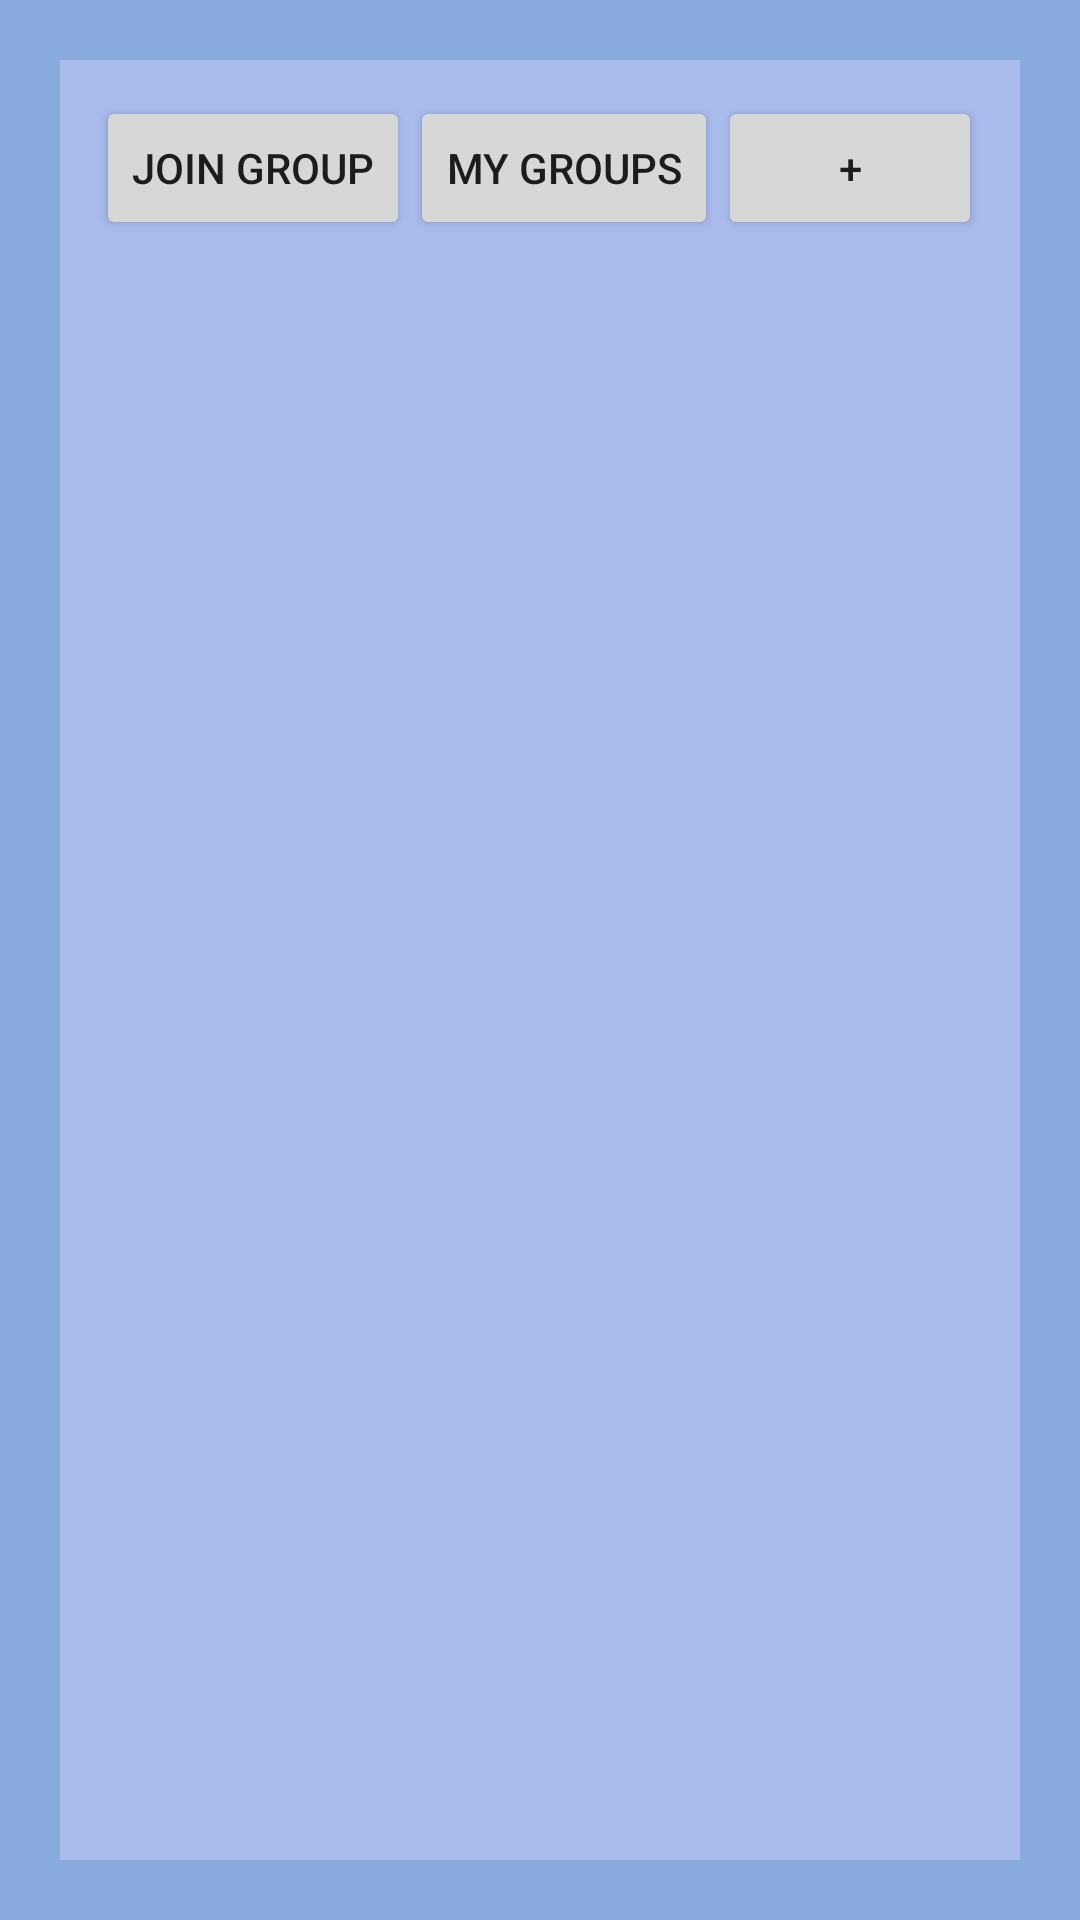

Android layout source for this screen:
<!-- AndroidManifest.xml: application theme AppTheme -->
<!-- res/layout/fragment_groups.xml -->
<?xml version="1.0" encoding="utf-8"?>
<RelativeLayout
        xmlns:android="http://schemas.android.com/apk/res/android"
        android:layout_width="match_parent"
        android:layout_height="match_parent"
        android:background="@color/colorBackgroundOutline">

    <View
            android:id="@+id/background"
            android:layout_width="match_parent"
            android:layout_height="match_parent"
            android:layout_margin="20dp"
            android:background="@color/colorBackground"/>

    <LinearLayout
            android:id="@+id/tabs"
            android:layout_width="match_parent"
            android:layout_height="wrap_content"
            android:layout_margin="4dp"
            android:padding="8dp"
            android:orientation="horizontal"
            android:layout_alignLeft="@id/background"
            android:layout_alignRight="@id/background"
            android:layout_alignTop="@id/background">


        <Button android:id="@+id/join_toggle"
                android:layout_width="wrap_content"
                android:layout_height="wrap_content"
                android:text="@string/join_group"
                />

        <Button android:id="@+id/my_groups"
                android:layout_width="wrap_content"
                android:layout_height="wrap_content"
                android:text="My Groups"
        />

        <Button android:id="@+id/add_group"
                android:layout_width="wrap_content"
                android:layout_height="wrap_content"
                android:text="+"/>

    </LinearLayout>


    <android.support.v7.widget.RecyclerView
            android:id="@+id/recycler"
            android:layout_width="wrap_content"
            android:layout_height="match_parent"
            android:layout_below="@id/tabs"
            android:layout_alignLeft="@id/background"
            android:layout_alignBottom="@id/background">


    </android.support.v7.widget.RecyclerView>


</RelativeLayout>
<!-- resources referenced by this layout -->
<resources>
  <color name="colorBackground">#abe</color>
  <color name="colorBackgroundOutline">#8ad</color>
  <string name="join_group">Join Group</string>
  <style name="AppTheme" parent="Theme.AppCompat.Light.DarkActionBar">
          
          <item name="colorPrimary">@color/colorPrimary</item>
          <item name="colorPrimaryDark">@color/colorPrimaryDark</item>
          <item name="colorAccent">@color/colorAccent</item>
          <item name="titleTextColor">@color/blue_7</item>
      </style>
  <color name="colorPrimary">#cdf</color>
  <color name="colorPrimaryDark">#012</color>
  <color name="colorAccent">#124</color>
</resources>
